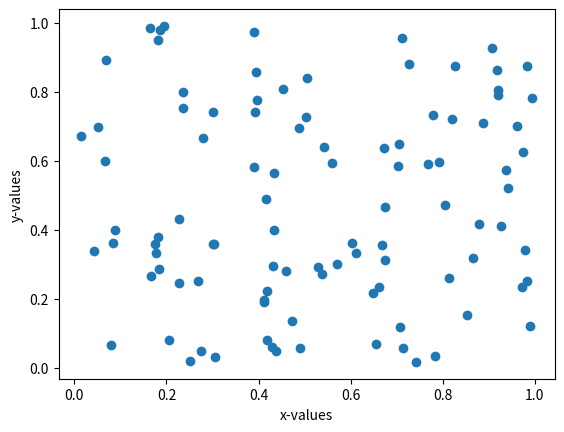

The matplotlib source for this figure:
import matplotlib.pyplot as plt
import random

plt.scatter([random.random() for x in range(100)], [random.random() for y in range(100)])
plt.xlabel("x-values")
plt.ylabel("y-values")
plt.show()